Run: headless pygame with SDL's dummy video driver; simulated clock (each Clock.tick advances the game by its frame time, no real sleeping); random seed 0; keys injected as events and as key.get_pressed() state; no mouse input; restart key SPACE tapped at the start of phases 3 and 4.
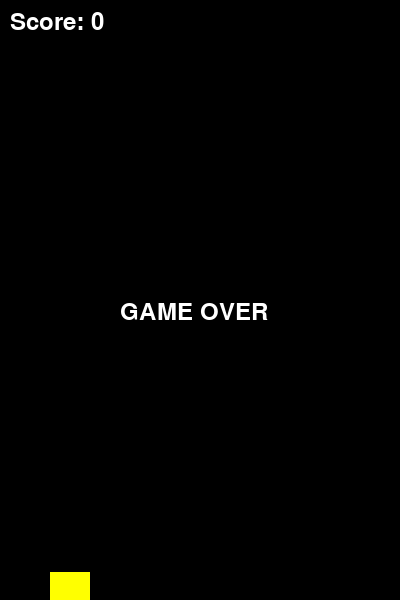
Frame 1 of 4 · flips 1–60 · no input
Frame 2 of 4 · flips 61–180 · tapped SPACE, RETURN · held RIGHT (→), D · screen unchanged from frame 1, image omitted
Frame 3 of 4 · flips 181–300 · tapped SPACE · held DOWN (↓), S · screen unchanged from frame 2, image omitted
Frame 4 of 4 · flips 301–420 · tapped SPACE · held LEFT (←), A, UP (↑), W · screen unchanged from frame 3, image omitted

The pygame program that drew these frames:

#!/usr/bin/env python3
"""🎮 게임 007 - FLAPPY BIRD (플래피 버드)"""
import pygame
import random
import sys

pygame.init()

SCREEN_WIDTH, SCREEN_HEIGHT = 400, 600
FPS = 60
WHITE, BLACK, YELLOW, GREEN = (255,255,255), (0,0,0), (255,255,0), (0,255,0)

class Bird:
    def __init__(self):
        self.rect = pygame.Rect(50, SCREEN_HEIGHT // 2, 40, 30)
        self.vel = 0
        self.gravity = 0.5

    def update(self):
        self.vel += self.gravity
        self.rect.y += self.vel

    def jump(self):
        self.vel = -10

    def draw(self, screen):
        pygame.draw.rect(screen, YELLOW, self.rect)

class Pipe:
    def __init__(self, x):
        self.gap = random.randint(100, 300)
        self.x = x
        self.width = 60
        self.speed = 4

    def update(self):
        self.x -= self.speed

    def draw(self, screen):
        pygame.draw.rect(screen, GREEN, (self.x, 0, self.width, self.gap))
        pygame.draw.rect(screen, GREEN, (self.x, self.gap + 150, self.width, SCREEN_HEIGHT - self.gap - 150))

    def off_screen(self):
        return self.x + self.width < 0

class FlappyBirdGame:
    def __init__(self):
        self.screen = pygame.display.set_mode((SCREEN_WIDTH, SCREEN_HEIGHT))
        pygame.display.set_caption("🎮 FLAPPY BIRD - 게임 007")
        self.clock = pygame.time.Clock()
        self.font = pygame.font.Font(None, 36)

        self.bird = Bird()
        self.pipes = []
        self.score = 0
        self.running = True
        self.game_over = False
        self.pipe_timer = 0

    def handle_events(self):
        for event in pygame.event.get():
            if event.type == pygame.QUIT:
                self.running = False
            elif event.type == pygame.KEYDOWN:
                if event.key == pygame.K_ESCAPE:
                    self.running = False
                elif event.key == pygame.K_SPACE:
                    self.bird.jump()

    def update(self):
        if self.game_over:
            return

        self.bird.update()

        if self.bird.rect.top < 0 or self.bird.rect.bottom > SCREEN_HEIGHT:
            self.game_over = True

        self.pipe_timer += 1
        if self.pipe_timer > 100:
            self.pipes.append(Pipe(SCREEN_WIDTH))
            self.pipe_timer = 0

        for pipe in self.pipes[:]:
            pipe.update()
            if pipe.off_screen():
                self.pipes.remove(pipe)
                self.score += 1

            if (self.bird.rect.left < pipe.x + pipe.width and
                self.bird.rect.right > pipe.x and
                (self.bird.rect.top < pipe.gap or self.bird.rect.bottom > pipe.gap + 150)):
                self.game_over = True

    def draw(self):
        self.screen.fill(BLACK)
        self.bird.draw(self.screen)
        for pipe in self.pipes:
            pipe.draw(self.screen)

        score_text = self.font.render(f"Score: {self.score}", True, WHITE)
        self.screen.blit(score_text, (10, 10))

        if self.game_over:
            text = self.font.render("GAME OVER", True, WHITE)
            self.screen.blit(text, (SCREEN_WIDTH // 2 - 80, SCREEN_HEIGHT // 2))

        pygame.display.flip()

    def run(self):
        while self.running:
            self.handle_events()
            self.update()
            self.draw()
            self.clock.tick(FPS)
        pygame.quit()

if __name__ == "__main__":
    FlappyBirdGame().run()
